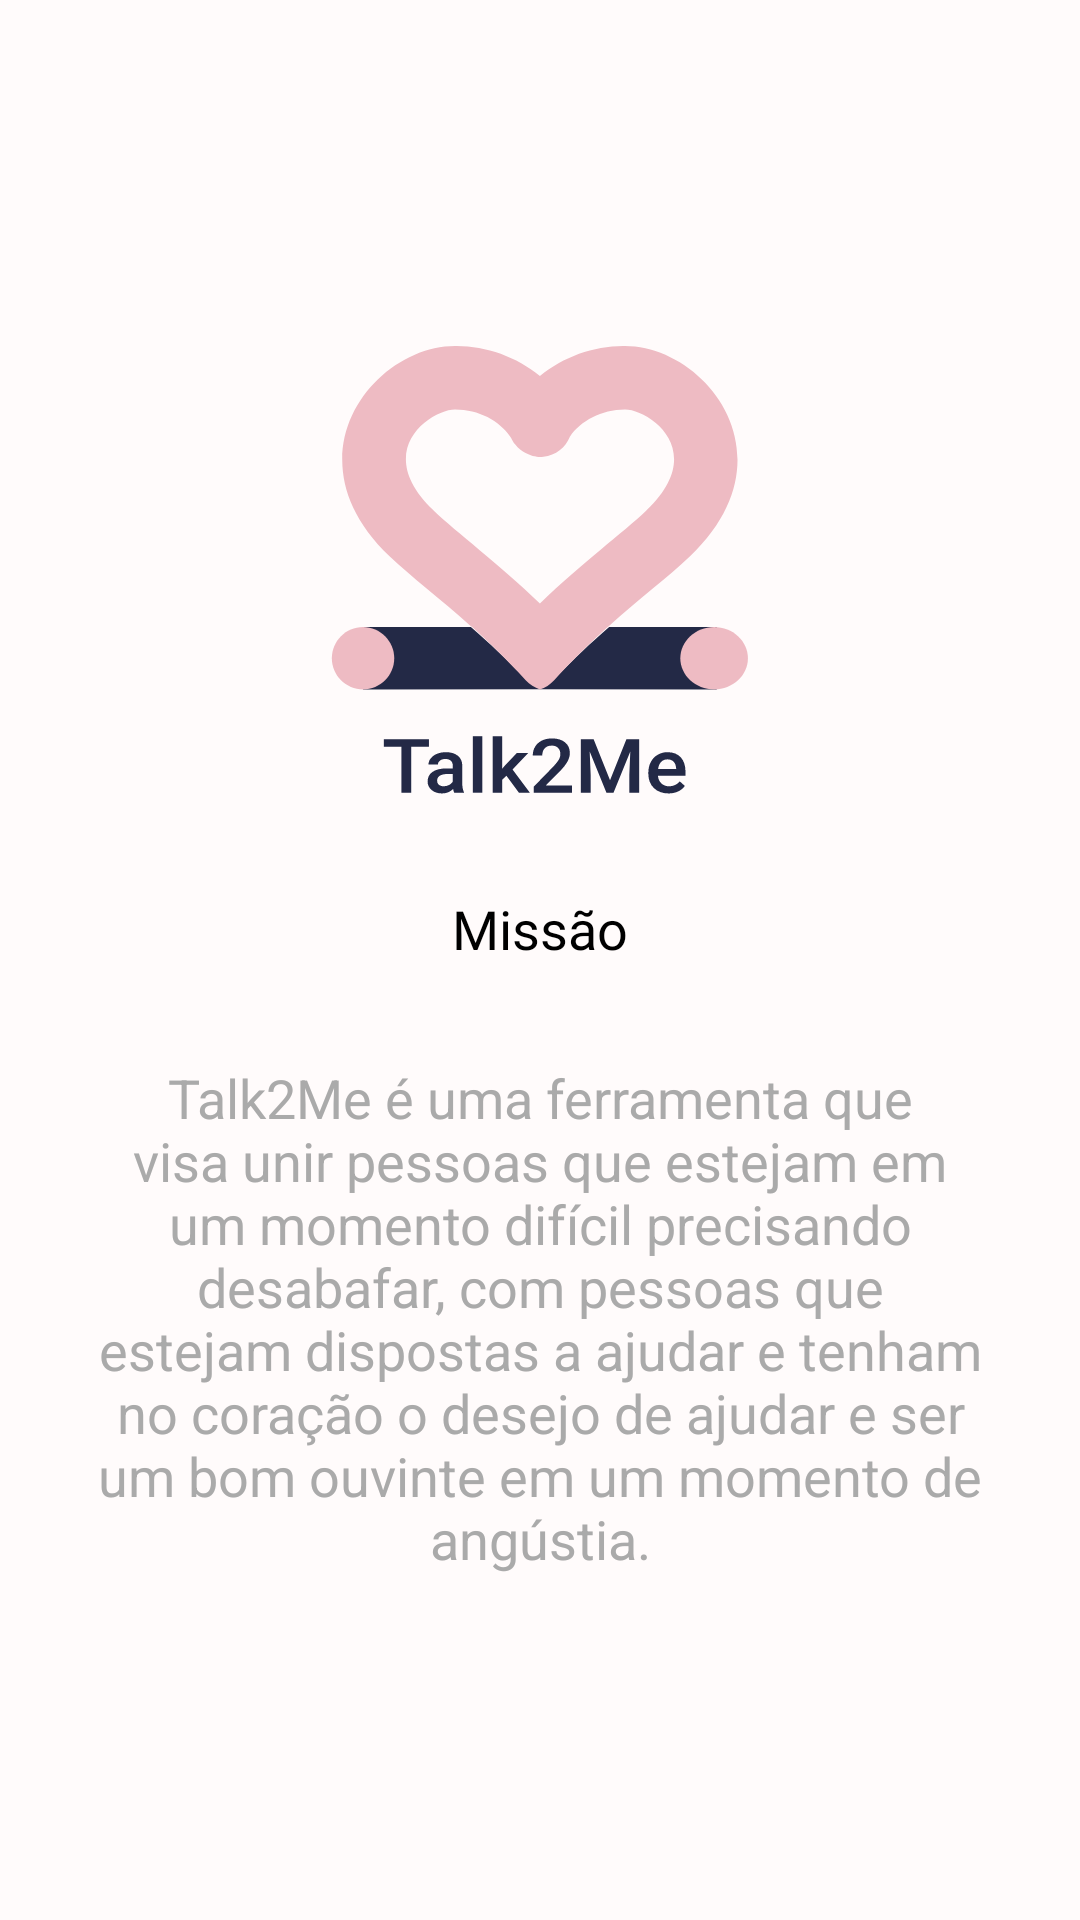

Layout XML and referenced resources for this Android screen:
<!-- AndroidManifest.xml: application theme AppTheme -->
<!-- res/layout/intro_1.xml -->
<?xml version="1.0" encoding="utf-8"?>
<androidx.constraintlayout.widget.ConstraintLayout xmlns:android="http://schemas.android.com/apk/res/android"
    xmlns:app="http://schemas.android.com/apk/res-auto"
    xmlns:tools="http://schemas.android.com/tools"
    android:layout_width="match_parent"
    android:layout_height="match_parent"
    android:background="@color/colorVermelhoPastel"
    >

    <TextView
        android:id="@+id/textView"
        android:layout_width="wrap_content"
        android:layout_height="wrap_content"
        android:layout_marginTop="32dp"
        android:background="@android:color/transparent"
        android:fontFamily="@font/roboto"
        android:textColor="@android:color/black"
        android:text="Missão"
        android:textSize="18sp"
        app:layout_constraintBottom_toTopOf="@+id/textView2"
        app:layout_constraintEnd_toEndOf="parent"
        app:layout_constraintStart_toStartOf="parent"
        app:layout_constraintTop_toBottomOf="@+id/imageView2" />

    <ImageView
        android:id="@+id/imageView2"
        android:layout_width="150dp"
        android:layout_height="150dp"
        android:background="@color/colorVermelhoPastel"
        android:contentDescription="@string/talk_to_me"
        app:layout_constraintBottom_toTopOf="@+id/textView"
        app:layout_constraintEnd_toEndOf="parent"
        app:layout_constraintStart_toStartOf="parent"
        app:layout_constraintTop_toTopOf="parent"
        app:layout_constraintVertical_chainStyle="packed"
        app:srcCompat="@drawable/ic_logo_icon" />

    <TextView
        android:id="@+id/textView2"
        android:layout_width="0dp"
        android:layout_height="wrap_content"
        android:layout_marginStart="32dp"
        android:layout_marginLeft="32dp"
        android:layout_marginTop="32dp"
        android:layout_marginEnd="32dp"
        android:layout_marginRight="32dp"
        android:gravity="center"
        android:text="Talk2Me é uma ferramenta que visa unir pessoas que estejam em um momento difícil precisando desabafar, com pessoas que estejam dispostas a ajudar e tenham no coração o desejo de ajudar e ser um bom ouvinte em um momento de angústia."
        android:textAllCaps="false"
        android:textColor="@android:color/darker_gray"
        android:textSize="18sp"
        app:layout_constraintBottom_toBottomOf="parent"
        app:layout_constraintEnd_toEndOf="parent"
        app:layout_constraintStart_toStartOf="parent"
        app:layout_constraintTop_toBottomOf="@+id/textView" />

</androidx.constraintlayout.widget.ConstraintLayout>
<!-- resources referenced by this layout -->
<resources>
  <color name="colorVermelhoPastel">#fffbfb</color>
  <!-- drawable ic_logo_icon: vector/xml drawable (drawable, 5897 chars, omitted) -->
  <string name="talk_to_me">Talk To Me</string>
  <style name="AppTheme" parent="Theme.AppCompat.Light.DarkActionBar">
          
          <item name="colorPrimary">@color/colorPrimary</item>
          <item name="colorPrimaryDark">@color/colorPrimaryDark</item>
          <item name="colorAccent">@color/colorAccent</item>
      </style>
  <color name="colorPrimary">#6200EE</color>
  <color name="colorPrimaryDark">#3700B3</color>
  <color name="colorAccent">#03DAC5</color>
</resources>
